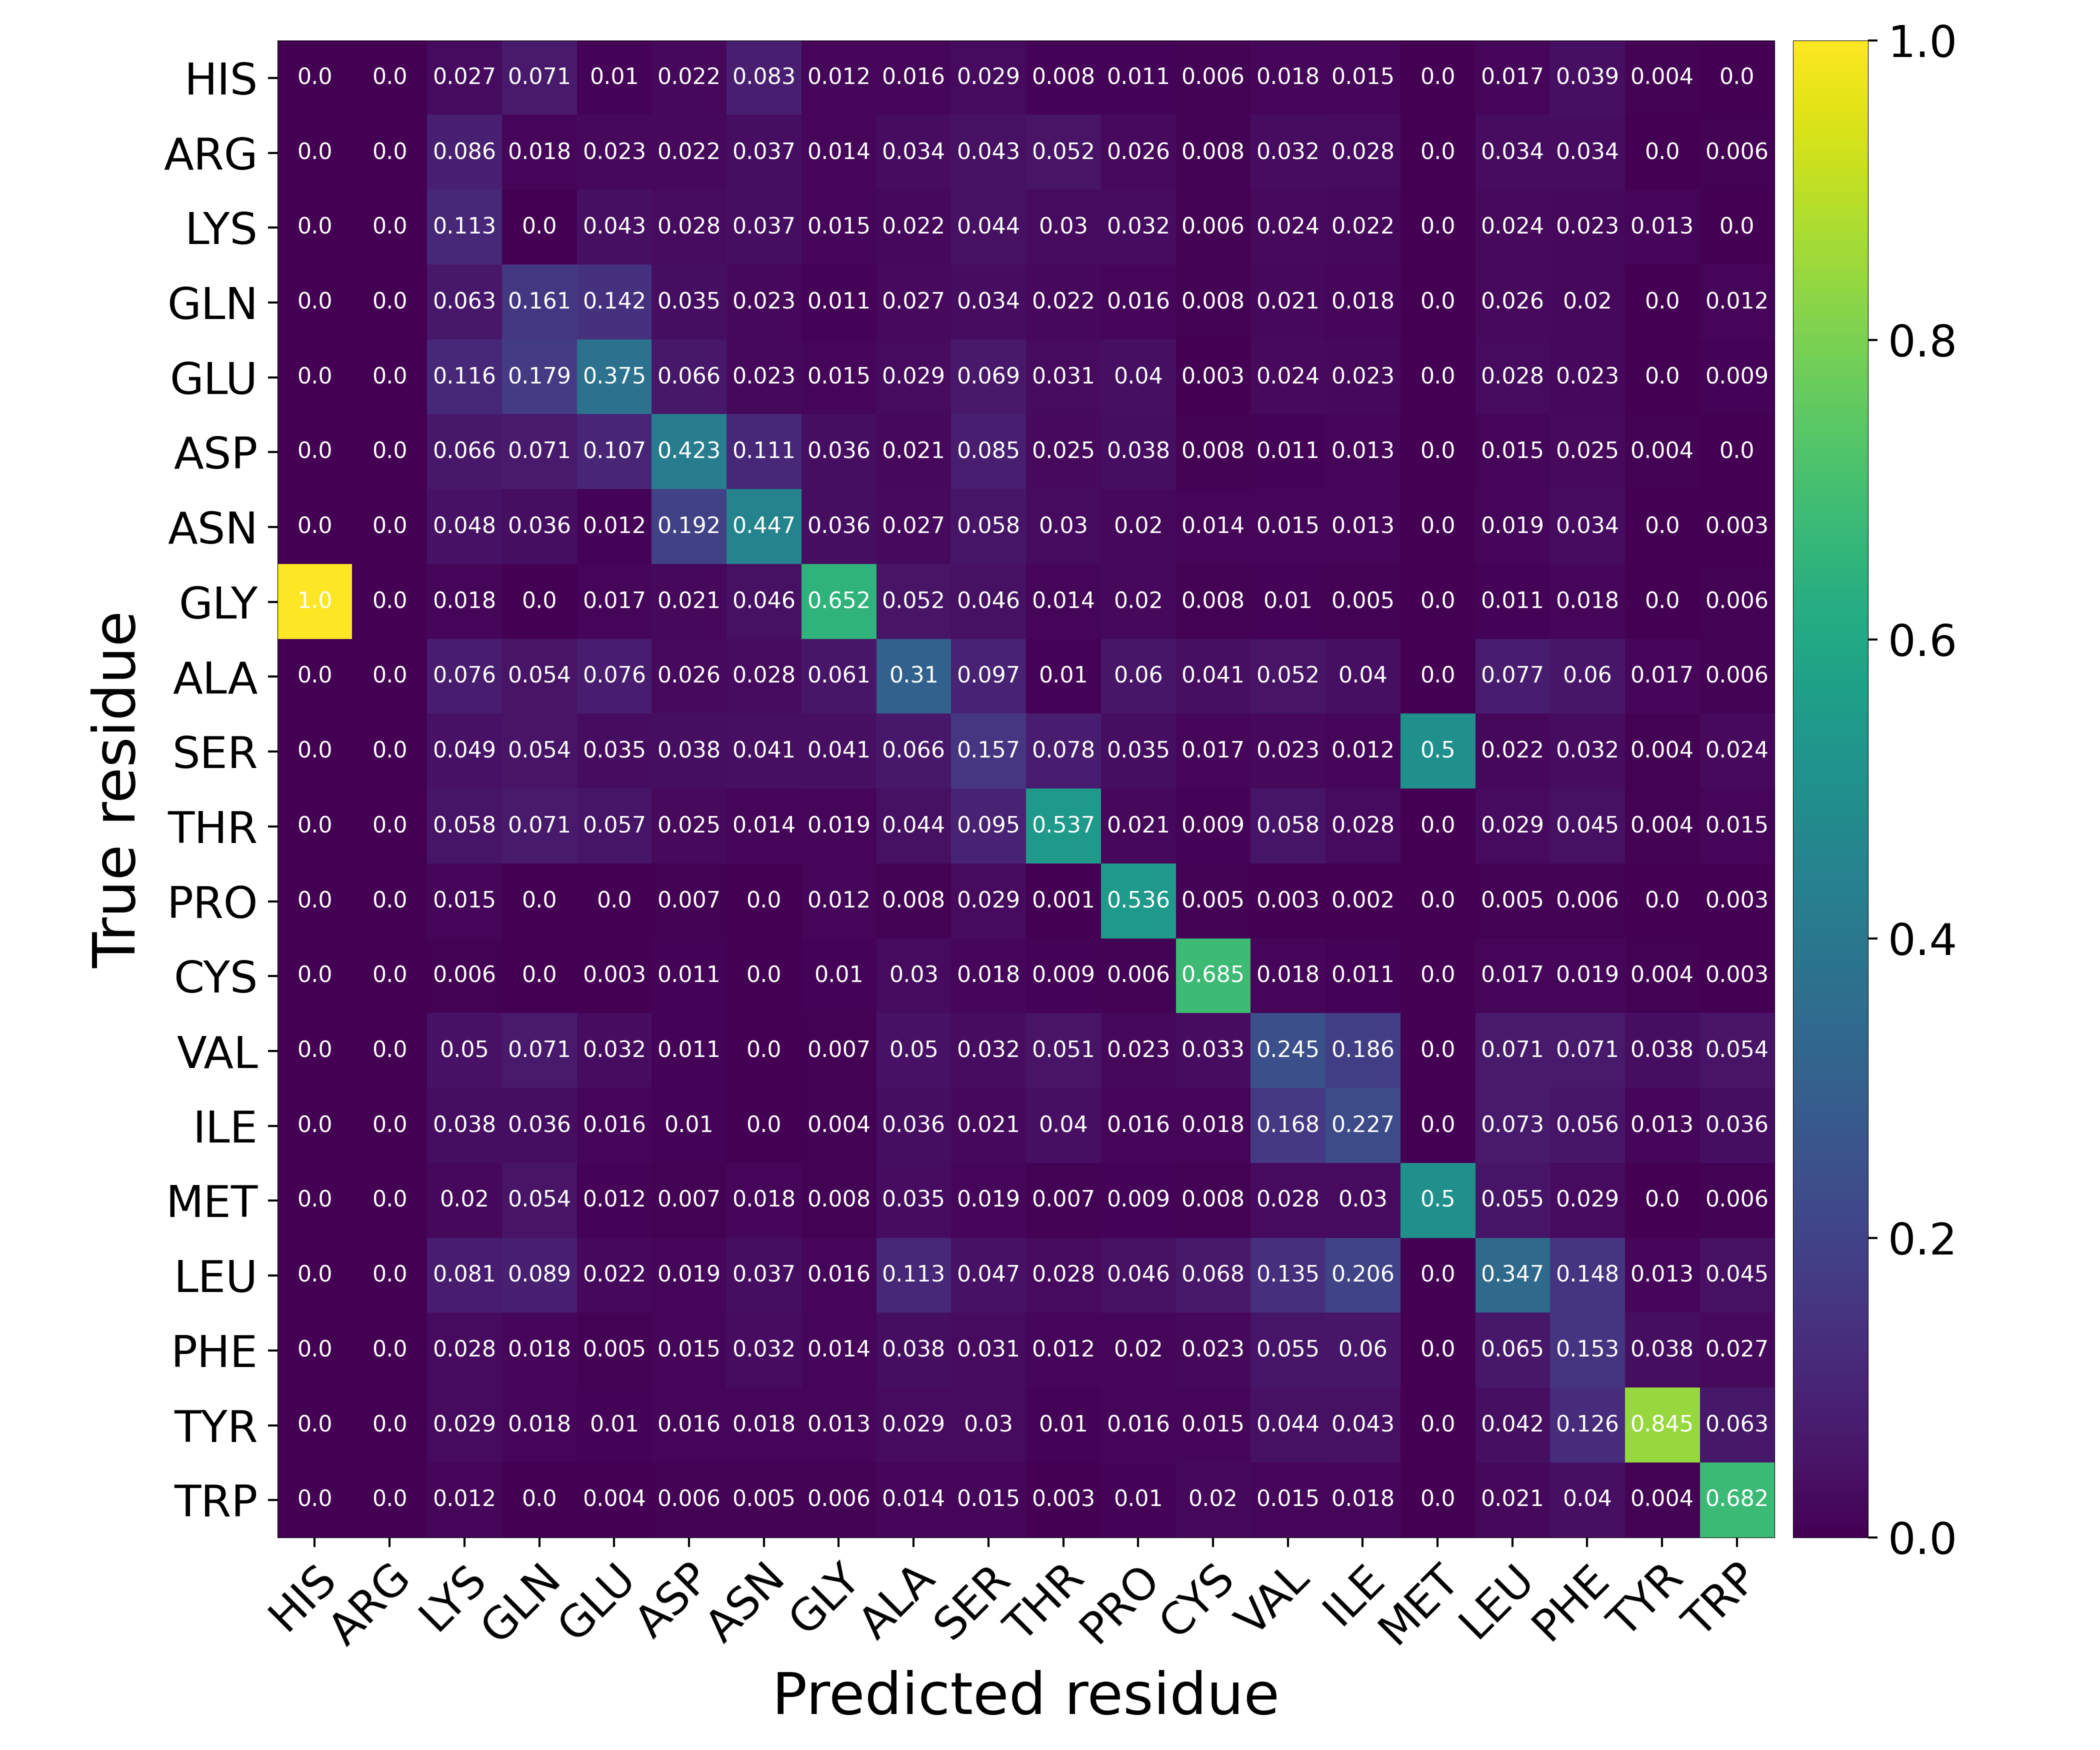

The table this chart was drawn from, first rows:
Predicted residue, True residue, Value
HIS, HIS, 0.0
HIS, ARG, 0.0
HIS, LYS, 0.02735
HIS, GLN, 0.07143
HIS, GLU, 0.01034
HIS, ASP, 0.0224
HIS, ASN, 0.08295
HIS, GLY, 0.0119
HIS, ALA, 0.01558
HIS, SER, 0.02908
HIS, THR, 0.008475
HIS, PRO, 0.0109
HIS, CYS, 0.006051
HIS, VAL, 0.01825
HIS, ILE, 0.01516
HIS, MET, 0.0
HIS, LEU, 0.01714
HIS, PHE, 0.03911
HIS, TYR, 0.004202
HIS, TRP, 0.0
ARG, HIS, 0.0
ARG, ARG, 0.0
ARG, LYS, 0.08605
ARG, GLN, 0.01786
ARG, GLU, 0.02326
ARG, ASP, 0.02186
ARG, ASN, 0.03687
ARG, GLY, 0.01403
ARG, ALA, 0.03429
ARG, SER, 0.04315
ARG, THR, 0.05184
ARG, PRO, 0.02563
ARG, CYS, 0.007564
ARG, VAL, 0.03246
ARG, ILE, 0.02819
ARG, MET, 0.0
ARG, LEU, 0.03441
ARG, PHE, 0.03402
ARG, TYR, 0.0
ARG, TRP, 0.006006
LYS, HIS, 0.0
LYS, ARG, 0.0
LYS, LYS, 0.1126
LYS, GLN, 0.0
LYS, GLU, 0.04264
LYS, ASP, 0.02753
LYS, ASN, 0.03687
LYS, GLY, 0.01515
LYS, ALA, 0.02201
LYS, SER, 0.04374
LYS, THR, 0.02991
LYS, PRO, 0.03197
LYS, CYS, 0.006051
LYS, VAL, 0.02425
LYS, ILE, 0.02244
LYS, MET, 0.0
LYS, LEU, 0.02403
LYS, PHE, 0.0228
LYS, TYR, 0.01261
LYS, TRP, 0.0
... 340 more rows
